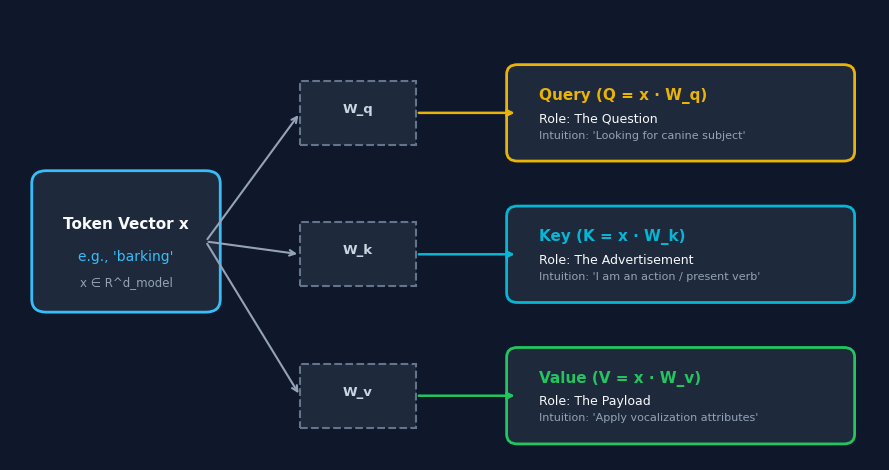

This chart was generated by the following Python code: (Note: this script raises an exception after producing the figure.)
import matplotlib.pyplot as plt
import matplotlib.patches as patches
import numpy as np

# Dark/modern architectural styling
plt.rcParams['font.family'] = 'DejaVu Sans'
plt.rcParams['text.color'] = '#f8fafc'
plt.rcParams['axes.labelcolor'] = '#f8fafc'
plt.rcParams['xtick.color'] = '#94a3b8'
plt.rcParams['ytick.color'] = '#94a3b8'

ASSETS_DIR = "/media/vithurshan/vithu/opengp/ggml/opengp/docs/qkv_rope_guide/assets"

# -----------------------------------------------------------------------------
# Figure 1: Q, K, V Projection & Decoupling Intuition
# -----------------------------------------------------------------------------
def make_qkv_intuition_diagram():
    fig, ax = plt.subplots(figsize=(9, 4.8), facecolor='#0f172a')
    ax.set_facecolor('#0f172a')
    ax.set_xlim(0, 12)
    ax.set_ylim(0, 7)
    ax.axis('off')

    # Input token box
    rect_x = patches.FancyBboxPatch((0.5, 2.5), 2.2, 1.8, boxstyle="round,pad=0.2",
                                    edgecolor='#38bdf8', facecolor='#1e293b', lw=2)
    ax.add_patch(rect_x)
    ax.text(1.6, 3.6, "Token Vector x", color='#f8fafc', fontsize=11, fontweight='bold', ha='center')
    ax.text(1.6, 3.1, "e.g., 'barking'", color='#38bdf8', fontsize=10, ha='center')
    ax.text(1.6, 2.7, "x ∈ R^d_model", color='#94a3b8', fontsize=8.5, ha='center')

    # Three projection boxes
    def draw_proj(y, name, matrix, role, color, desc):
        # Weight matrix box
        rect_w = patches.Rectangle((4.0, y+0.1), 1.6, 1.0, facecolor='#1e293b', edgecolor='#64748b', lw=1.5, linestyle='--')
        ax.add_patch(rect_w)
        ax.text(4.8, y+0.6, matrix, color='#cbd5e1', fontsize=9.5, fontweight='bold', ha='center')

        # Output vector box
        rect_out = patches.FancyBboxPatch((7.0, y), 4.5, 1.2, boxstyle="round,pad=0.15",
                                          edgecolor=color, facecolor='#1e293b', lw=2)
        ax.add_patch(rect_out)
        ax.text(7.3, y+0.8, name, color=color, fontsize=11, fontweight='bold')
        ax.text(7.3, y+0.45, f"Role: {role}", color='#f8fafc', fontsize=9)
        ax.text(7.3, y+0.2, f"Intuition: {desc}", color='#94a3b8', fontsize=8)

        # Arrows
        ax.annotate('', xy=(4.0, y+0.6), xytext=(2.7, 3.4),
                    arrowprops=dict(arrowstyle="->", color='#94a3b8', lw=1.5))
        ax.annotate('', xy=(7.0, y+0.6), xytext=(5.6, y+0.6),
                    arrowprops=dict(arrowstyle="->", color=color, lw=1.8))

    draw_proj(4.8, "Query (Q = x · W_q)", "W_q", "The Question", '#eab308', "'Looking for canine subject'")
    draw_proj(2.6, "Key (K = x · W_k)", "W_k", "The Advertisement", '#06b6d4', "'I am an action / present verb'")
    draw_proj(0.4, "Value (V = x · W_v)", "W_v", "The Payload", '#22c55e', "'Apply vocalization attributes'")

    plt.tight_layout()
    plt.savefig(f"{ASSETS_DIR}/fig1_qkv_intuition.png", dpi=200, facecolor=fig.get_facecolor())
    plt.close()

# -----------------------------------------------------------------------------
# Figure 2: The Geometry of RoPE & Angle Subtraction
# -----------------------------------------------------------------------------
def make_rope_geometry_diagram():
    fig, (ax1, ax2) = plt.subplots(1, 2, figsize=(10, 4.6), facecolor='#0f172a')
    for ax in (ax1, ax2):
        ax.set_facecolor('#0f172a')
        ax.axis('off')

    # Subplot 1: Rotating Query & Key in 2D Plane
    ax1.set_xlim(-1.6, 1.6)
    ax1.set_ylim(-1.6, 1.6)
    ax1.set_aspect('equal')

    c1 = plt.Circle((0, 0), 1.2, color='#334155', fill=False, linestyle='--', lw=1.2)
    ax1.add_artist(c1)
    ax1.axhline(0, color='#1e293b', lw=1)
    ax1.axvline(0, color='#1e293b', lw=1)

    # Key vector at pos n (angle 30 deg)
    theta_k = np.radians(30)
    xk, yk = 1.2 * np.cos(theta_k), 1.2 * np.sin(theta_k)
    ax1.annotate('', xy=(xk, yk), xytext=(0, 0), arrowprops=dict(arrowstyle="->", color='#06b6d4', lw=2.5))
    ax1.text(xk+0.05, yk+0.05, "k' (pos n = 2)\nangle = 2θ", color='#06b6d4', fontsize=9, fontweight='bold')

    # Query vector at pos m (angle 75 deg)
    theta_q = np.radians(75)
    xq, yq = 1.2 * np.cos(theta_q), 1.2 * np.sin(theta_q)
    ax1.annotate('', xy=(xq, yq), xytext=(0, 0), arrowprops=dict(arrowstyle="->", color='#eab308', lw=2.5))
    ax1.text(xq-0.3, yq+0.12, "q' (pos m = 5)\nangle = 5θ", color='#eab308', fontsize=9, fontweight='bold')

    # Delta angle arc
    arc = patches.Arc((0, 0), 0.9, 0.9, angle=0, theta1=30, theta2=75, color='#ec4899', lw=2.5)
    ax1.add_patch(arc)
    ax1.text(0.35, 0.45, "Δθ = (5 - 2)θ\n    = 3θ", color='#ec4899', fontsize=9, fontweight='bold')

    ax1.text(0, -1.5, "Independent Rotations on Unit Circle\nq rotates by m·θ, k rotates by n·θ",
             color='#94a3b8', fontsize=8.5, ha='center')

    # Subplot 2: Relative Dot Product Invariance
    ax2.set_xlim(0, 10)
    ax2.set_ylim(0, 8)

    ax2.text(5, 7.2, "Mathematical Inner Product Invariance", color='#38bdf8', fontsize=11, fontweight='bold', ha='center')

    text_block = (
        "⟨ q'_m,  k'_n ⟩ = (R_{mθ} · q)ᵀ (R_{nθ} · k)\n"
        "               = qᵀ (R_{mθ}ᵀ R_{nθ}) k\n"
        "               = qᵀ R_{(n - m)θ} k\n\n"
        "Key Proof Discovery:\n"
        "• The absolute indices m and n disappear completely!\n"
        "• The attention score depends strictly on (m - n):\n"
        "  Δpos = 5 - 2 = 3\n"
        "• If positions shift to m=105, n=102:\n"
        "  Δpos = 105 - 102 = 3\n"
        "  ==> Attention score is 100% IDENTICAL!"
    )
    rect_box = patches.FancyBboxPatch((0.5, 0.8), 9.0, 5.8, boxstyle="round,pad=0.2",
                                      edgecolor='#a855f7', facecolor='#1e293b', lw=1.5)
    ax2.add_patch(rect_box)
    ax2.text(0.8, 6.0, text_block, color='#f8fafc', fontsize=8.5, fontfamily='monospace', va='top')

    plt.tight_layout()
    plt.savefig(f"{ASSETS_DIR}/fig2_rope_geometry.png", dpi=200, facecolor=fig.get_facecolor())
    plt.close()

# -----------------------------------------------------------------------------
# Figure 3: Multiscale Frequency Spectrum across Head Dimensions
# -----------------------------------------------------------------------------
def make_rope_spectrum_diagram():
    fig, ax = plt.subplots(figsize=(9, 4.0), facecolor='#0f172a')
    ax.set_facecolor('#0f172a')

    # Dimension pairs 0..63 for d_head = 128
    pairs = np.arange(0, 64)
    # Standard theta_i = 10000^(-2i / 128)
    thetas_base10k = 10000 ** (-2 * pairs / 128.0)
    thetas_llama3 = 500000 ** (-2 * pairs / 128.0)

    ax.semilogy(pairs, thetas_base10k, color='#38bdf8', lw=2.2, label='Base = 10,000 (Standard RoPE)')
    ax.semilogy(pairs, thetas_llama3, color='#eab308', lw=2.2, linestyle='--', label='Base = 500,000 (LLaMA-3 128k Extension)')

    ax.set_title("RoPE Frequency Spectrum Across 2D Coordinate Pairs (d_head = 128)", color='#f8fafc', fontsize=11, fontweight='bold')
    ax.set_xlabel("Coordinate Pair Index i (Channels 2i, 2i+1)", color='#94a3b8', fontsize=9.5)
    ax.set_ylabel("Rotational Frequency θ_i (log scale)", color='#94a3b8', fontsize=9.5)
    ax.grid(True, which='both', color='#334155', linestyle=':', alpha=0.6)
    ax.legend(facecolor='#1e293b', edgecolor='#475569', labelcolor='#f8fafc', fontsize=8.5)

    # Annotations
    ax.annotate("High Frequency: Fast Rotations\nCaptures immediate syntax & neighboring words",
                xy=(3, thetas_base10k[3]), xytext=(8, 0.2),
                arrowprops=dict(arrowstyle="->", color='#38bdf8', lw=1.2),
                color='#38bdf8', fontsize=8)

    ax.annotate("Low Frequency: Slow Rotations\nCaptures long-range semantics across paragraphs",
                xy=(55, thetas_base10k[55]), xytext=(22, 1e-4),
                arrowprops=dict(arrowstyle="->", color='#ec4899', lw=1.2),
                color='#ec4899', fontsize=8)

    plt.tight_layout()
    plt.savefig(f"{ASSETS_DIR}/fig3_rope_frequencies.png", dpi=200, facecolor=fig.get_facecolor())
    plt.close()

if __name__ == '__main__':
    print("Generating diagrams for QKV & RoPE guide...")
    make_qkv_intuition_diagram()
    make_rope_geometry_diagram()
    make_rope_spectrum_diagram()
    print("Diagrams successfully generated in assets/!")
